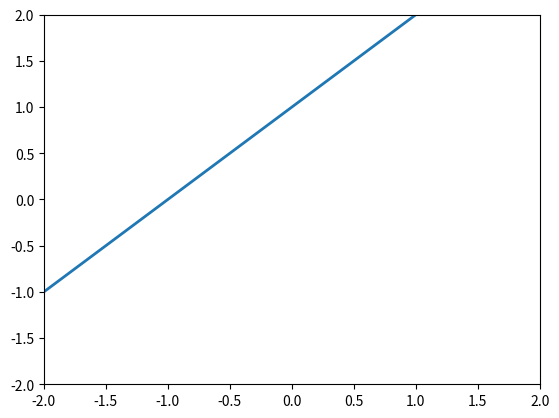

Reproduce this figure in Python.
import matplotlib.pyplot as plt
import sys
import numpy as np


def get_series(x, index):
    return [x[d] for d in range(index, 120, 4)]


xs = list(range(120 // 4))

i = 0

plot = [([], []), ([], [])]

pos = 0
neg = 0

for line in sys.stdin:
    i = i + 1

    # if i % 200:
    #     continue

    if not i % 1000:
        print(f"currently at: {i}")

    values = list(map(float, line.split(",")))
    zero = values[0]
    one = values[1]
    # sum = zero + one
    # if sum == 0:
    #     print("sup")
    #     sum = 0.1
    #
    # zero, one = zero / sum, one / sum

    cls = int(values[2])

    if one - zero >= 0.5:
        if cls == 0:
            neg += 1
        else:
            pos += 1

    if abs(zero) > 2 and abs(one) > 2:
        print("bad value")
        continue

    # if cls == 0:
    #     continue

    x, y = plot[cls]
    x.append(zero)
    y.append(one)

    # if cls == 1 and zero < one or \
    #     cls == 0 and zero > one:
    #     continue

    # color = "r" if cls == 1 else "b"
    # plt.scatter(zero, one, color=color)


print(f"pos: {pos}, neg: {neg}")
x, y = plot[0]
plt.scatter(x, y, color="b")

x, y = plot[1]
plt.scatter(x, y, color="r")

t = np.linspace(-2, 2, 2)
res = t + 1
plt.plot(t, res, linewidth=2)

# plt.plot(t, t, linewidth=2)

plt.xlim(-2, 2)
plt.ylim(-2, 2)
plt.show()
